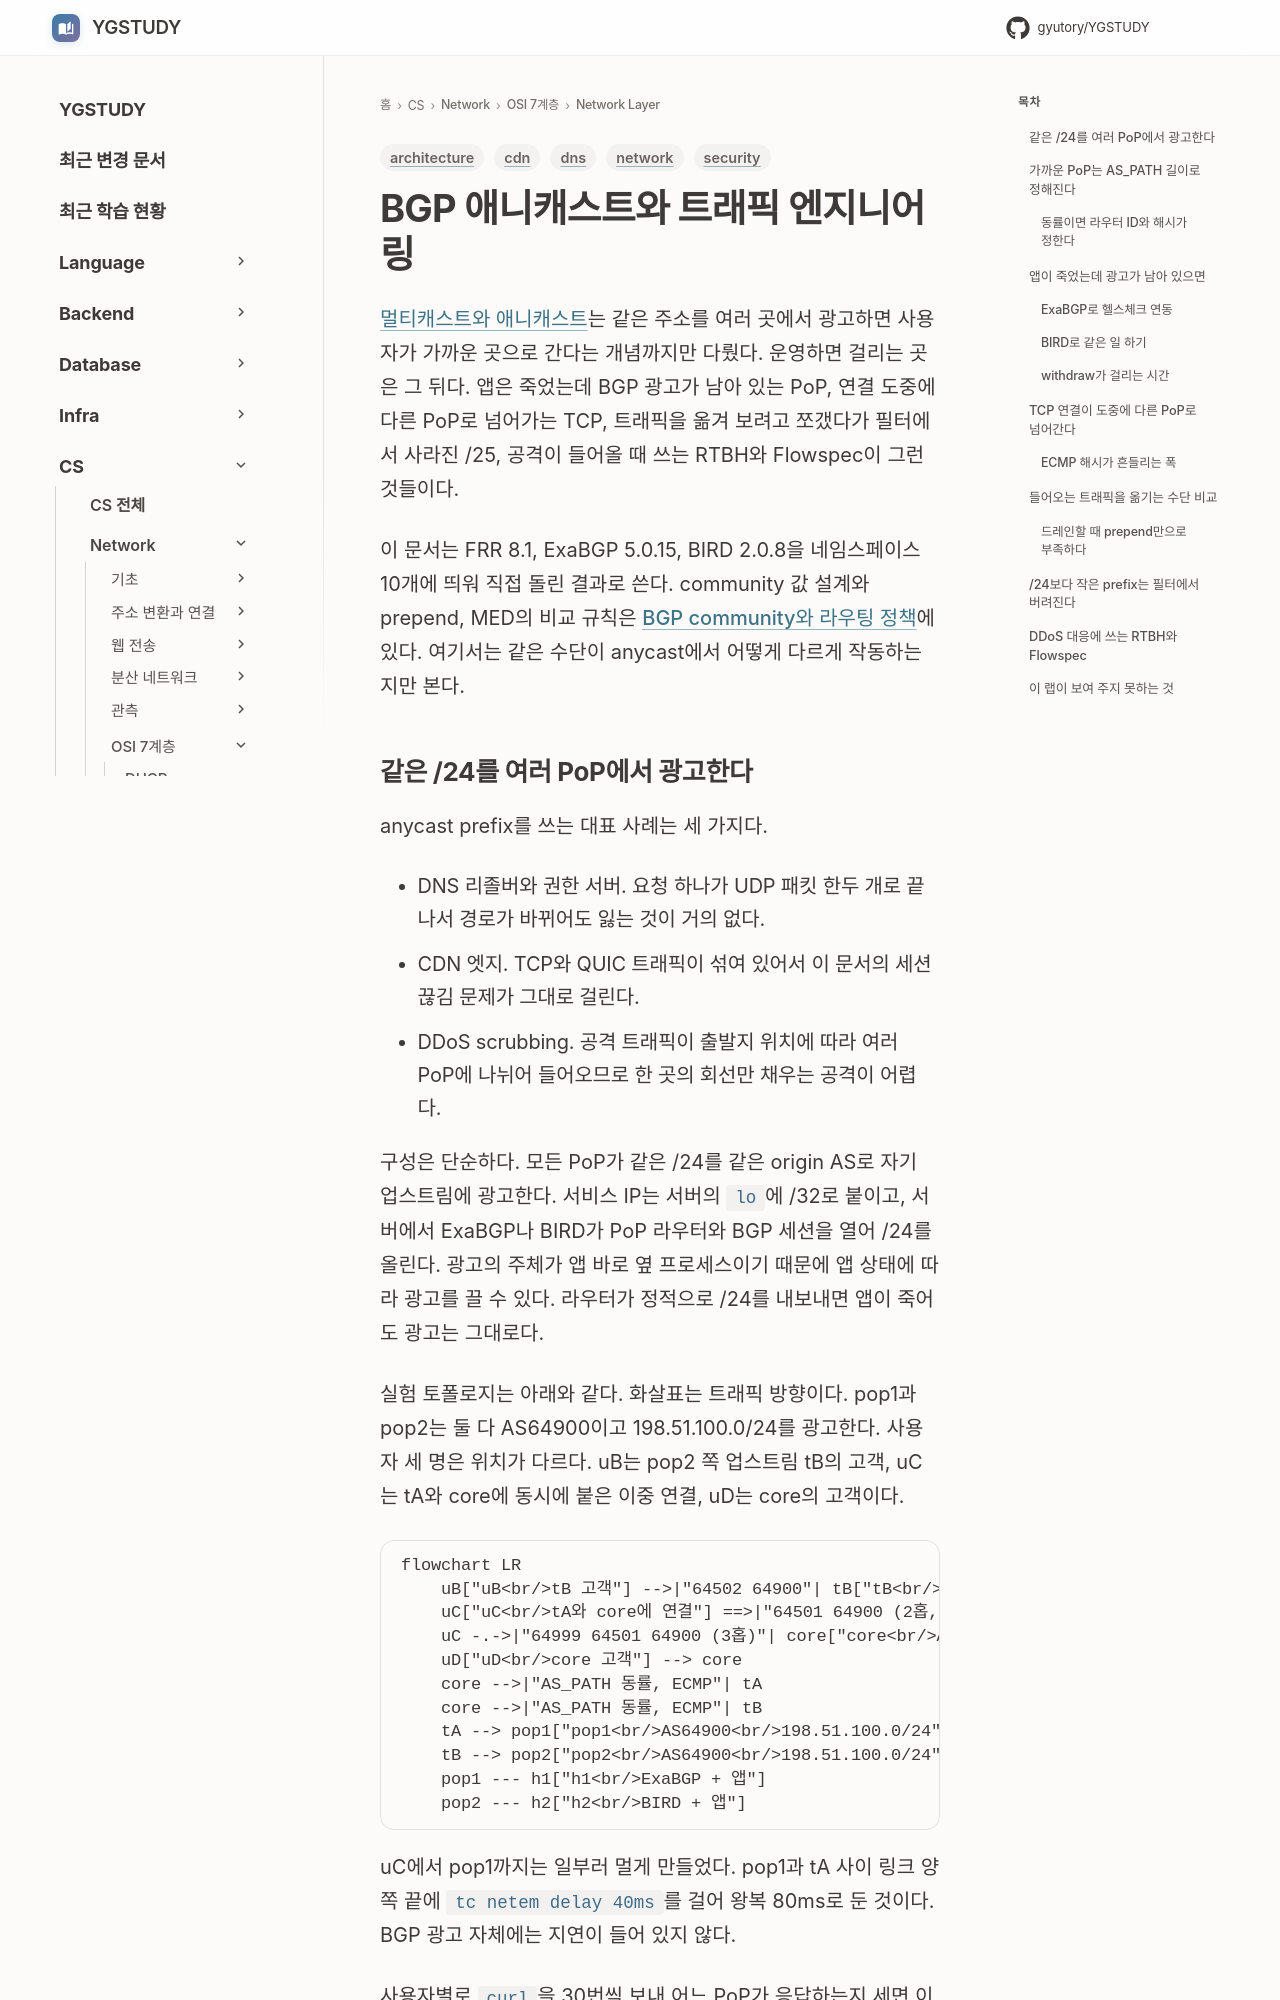

repository: GYUTORY/YGSTUDY · page: Network/7 Layer/Network Layer/BGP_Anycast_and_Traffic_Engineering/index.html · generator: mkdocs

---
title: BGP 애니캐스트와 트래픽 엔지니어링 — PoP 광고, 헬스체크 withdraw, 세션 끊김, /24 필터
tags: [network, architecture, dns, cdn, security]
updated: 2026-11-24
---

# BGP 애니캐스트와 트래픽 엔지니어링

[멀티캐스트와 애니캐스트](Multicast_and_Anycast.md)는 같은 주소를 여러 곳에서 광고하면 사용자가 가까운 곳으로 간다는 개념까지만 다뤘다. 운영하면 걸리는 곳은 그 뒤다. 앱은 죽었는데 BGP 광고가 남아 있는 PoP, 연결 도중에 다른 PoP로 넘어가는 TCP, 트래픽을 옮겨 보려고 쪼갰다가 필터에서 사라진 /25, 공격이 들어올 때 쓰는 RTBH와 Flowspec이 그런 것들이다.

이 문서는 FRR 8.1, ExaBGP 5.0.15, BIRD 2.0.8을 네임스페이스 10개에 띄워 직접 돌린 결과로 쓴다. community 값 설계와 prepend, MED의 비교 규칙은 [BGP community와 라우팅 정책](BGP_Community_and_Routing_Policy.md)에 있다. 여기서는 같은 수단이 anycast에서 어떻게 다르게 작동하는지만 본다.
